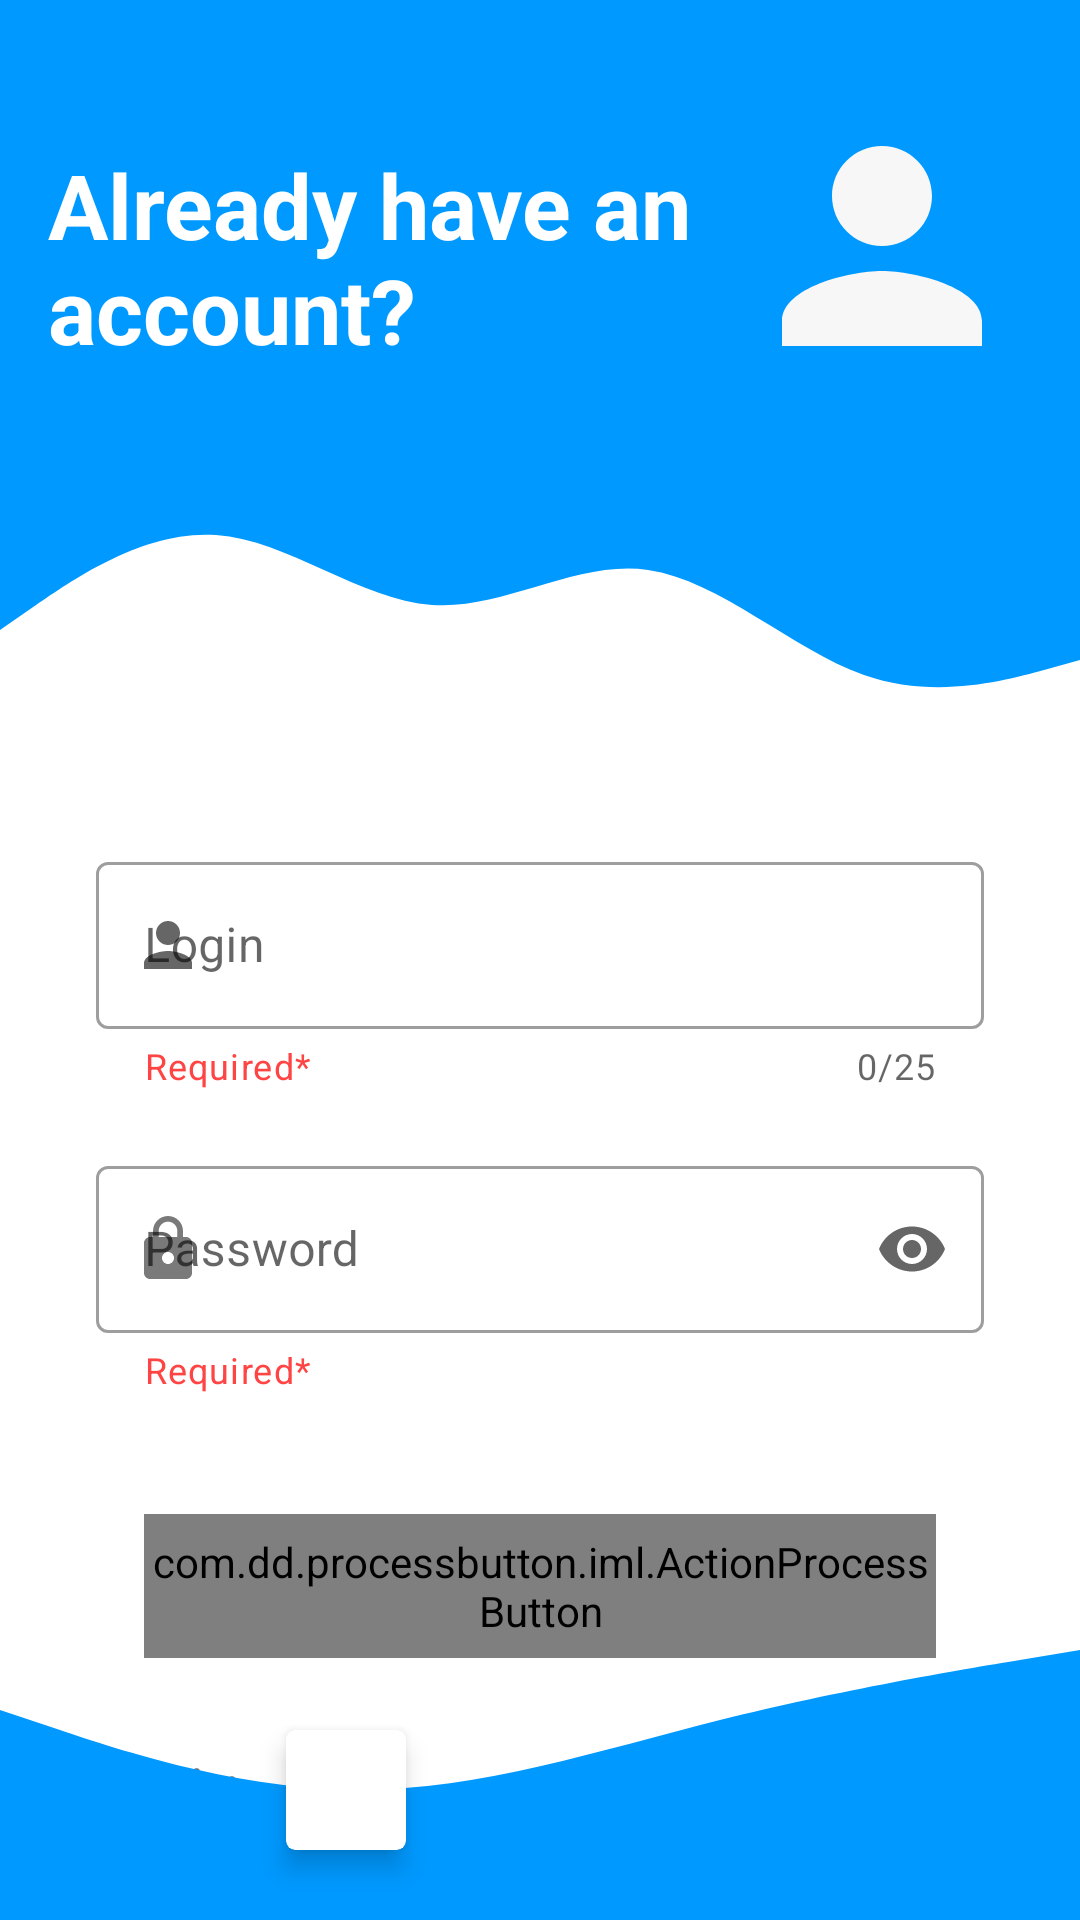

Layout XML and referenced resources for this Android screen:
<!-- AndroidManifest.xml: application theme Theme.ENotebook -->
<!-- res/layout/fragment_sign_in.xml -->
<?xml version="1.0" encoding="utf-8"?>
<androidx.constraintlayout.widget.ConstraintLayout xmlns:android="http://schemas.android.com/apk/res/android"
    xmlns:tools="http://schemas.android.com/tools"
    android:layout_width="match_parent"
    android:layout_height="match_parent"
    xmlns:app="http://schemas.android.com/apk/res-auto"
    tools:context=".screens.auth.signIn.SignInFragment">

    <View
        android:id="@+id/view1"
        android:layout_width="match_parent"
        android:layout_height="150dp"
        android:background="@color/colorPrimary"
        app:layout_constraintStart_toStartOf="parent"
        app:layout_constraintEnd_toEndOf="parent"
        app:layout_constraintTop_toTopOf="parent"/>

    <ImageView
        android:id="@+id/ivPerson"
        android:layout_width="100dp"
        android:layout_height="100dp"
        android:layout_marginTop="32dp"
        android:layout_marginEnd="@dimen/standard_margin"
        app:layout_constraintEnd_toEndOf="parent"
        app:layout_constraintTop_toTopOf="parent"
        android:background="@drawable/ic_person"/>

    <TextView
        android:layout_width="0dp"
        android:layout_height="wrap_content"
        android:layout_marginStart="@dimen/standard_margin"
        android:layout_marginTop="48dp"
        android:text="@string/already_have_an_account"
        android:textColor="@color/white"
        android:textSize="30sp"
        android:textStyle="bold"
        app:layout_constraintEnd_toStartOf="@id/ivPerson"
        app:layout_constraintStart_toStartOf="@id/view1"
        app:layout_constraintTop_toTopOf="parent" />

    <View
        android:id="@+id/view2"
        android:background="@drawable/wave"
        android:layout_width="match_parent"
        android:layout_height="100dp"
        app:layout_constraintStart_toStartOf="parent"
        app:layout_constraintEnd_toEndOf="parent"
        app:layout_constraintTop_toBottomOf="@id/view1"/>

    <com.google.android.material.textfield.TextInputLayout
        android:layout_width="match_parent"
        android:layout_height="wrap_content"
        android:id="@+id/tvInputLayoutLogin"
        app:layout_constraintStart_toStartOf="parent"
        app:layout_constraintEnd_toEndOf="parent"
        app:layout_constraintTop_toBottomOf="@id/view2"
        android:layout_marginStart="32dp"
        android:layout_marginEnd="32dp"
        android:layout_marginTop="32dp"
        android:hint="@string/login"
        app:counterEnabled="true"
        app:counterMaxLength="25"
        app:helperText="@string/Required"
        app:endIconMode="clear_text"
        app:helperTextTextColor="@android:color/holo_red_light"
        app:startIconDrawable="@drawable/ic_person"
        style="@style/Widget.MaterialComponents.TextInputLayout.OutlinedBox">

        <EditText
            android:id="@+id/etLogin"
            android:layout_width="match_parent"
            android:layout_height="wrap_content"
            android:inputType="textEmailAddress"
            android:maxLength="26"/>

    </com.google.android.material.textfield.TextInputLayout>

    <com.google.android.material.textfield.TextInputLayout
        android:id="@+id/tvInputLayoutPassword"
        style="@style/Widget.MaterialComponents.TextInputLayout.OutlinedBox"
        android:layout_width="match_parent"
        android:layout_height="wrap_content"
        android:layout_marginStart="32dp"
        android:layout_marginEnd="32dp"
        android:layout_marginTop="20dp"
        app:helperText="@string/Required"
        app:helperTextTextColor="@android:color/holo_red_light"
        app:startIconDrawable="@drawable/ic_lock"
        android:hint="@string/password"
        app:endIconMode="password_toggle"
        app:layout_constraintStart_toStartOf="@id/tvInputLayoutLogin"
        app:layout_constraintEnd_toEndOf="@id/tvInputLayoutLogin"
        app:layout_constraintTop_toBottomOf="@id/tvInputLayoutLogin">

        <EditText
            android:id="@+id/etPassword"
            android:inputType="textPassword"
            android:layout_width="match_parent"
            android:layout_height="wrap_content"/>
    </com.google.android.material.textfield.TextInputLayout>

    <com.dd.processbutton.iml.ActionProcessButton
        android:id="@+id/btnLogin"
        android:layout_width="match_parent"
        android:layout_height="48dp"
        android:textSize="18sp"
        android:text="@string/sign_in"
        android:textColor="@color/white"
        app:pb_colorComplete="@color/green_complete"
        app:pb_colorNormal="@color/blue_normal"
        app:pb_colorPressed="@color/blue_pressed"
        app:pb_colorProgress="@color/purple_progress"
        app:pb_textComplete="@string/Success"
        app:pb_textProgress="@string/Loading"
        app:pb_textError="Error"
        android:layout_marginTop="40dp"
        android:layout_marginHorizontal="48dp"
        app:layout_constraintStart_toStartOf="parent"
        app:layout_constraintEnd_toEndOf="parent"
        app:layout_constraintTop_toBottomOf="@id/tvInputLayoutPassword" />


    <TextView
        android:id="@+id/tvGoogle"
        android:layout_width="wrap_content"
        android:layout_height="wrap_content"
        android:text="@string/sign_in"
        android:textStyle="bold"
        android:layout_marginTop="32dp"
        android:layout_marginStart="32dp"
        app:layout_constraintStart_toStartOf="parent"
        app:layout_constraintTop_toBottomOf="@id/btnLogin"/>

    <androidx.cardview.widget.CardView
        android:id="@+id/googleLogin"
        android:layout_width="40dp"
        android:layout_height="40dp"
        app:cardCornerRadius="3dp"
        app:cardElevation="5dp"
        android:foreground="?android:attr/selectableItemBackground"
        android:clickable="true"
        app:layout_constraintStart_toEndOf="@id/tvGoogle"
        app:layout_constraintTop_toBottomOf="@id/btnLogin"
        android:layout_marginTop="24dp"
        android:layout_marginStart="@dimen/standard_margin"
        android:focusable="true">

        <ImageView
            android:layout_width="wrap_content"
            android:layout_height="wrap_content"
            android:padding="8dp"
            app:srcCompat="@drawable/google"
            android:contentDescription="@string/google_icon" />
    </androidx.cardview.widget.CardView>

    <TextView
        android:id="@+id/btnSignUp"
        android:layout_width="wrap_content"
        android:layout_height="wrap_content"
        android:text="@string/registration"
        android:textStyle="bold"
        app:layout_constraintEnd_toEndOf="parent"
        app:layout_constraintTop_toBottomOf="@id/btnLogin"
        android:layout_marginTop="32dp"
        android:layout_marginEnd="32dp"/>


    <View
        android:layout_width="match_parent"
        android:layout_height="100dp"
        app:layout_constraintStart_toStartOf="parent"
        app:layout_constraintEnd_toEndOf="parent"
        app:layout_constraintBottom_toBottomOf="parent"
        android:background="@drawable/ic_wave_bottom"/>

    <com.wang.avi.AVLoadingIndicatorView
        android:id="@+id/loading"
        android:layout_width="64dp"
        android:layout_height="64dp"
        style="@style/AVLoadingIndicatorView"
        android:visibility="invisible"
        app:indicatorName="BallPulseSyncIndicator"
        app:indicatorColor="@color/blue_normal"
        app:layout_constraintStart_toStartOf="parent"
        app:layout_constraintEnd_toEndOf="parent"
        app:layout_constraintTop_toTopOf="parent"
        app:layout_constraintBottom_toBottomOf="parent" />
</androidx.constraintlayout.widget.ConstraintLayout>
<!-- resources referenced by this layout -->
<resources>
  <color name="colorPrimary">#0099ff</color>
  <color name="white">#FFFFFFFF</color>
  <dimen name="standard_margin">16dp</dimen>
  <!-- drawable ic_lock (drawable) -->
  <vector android:alpha="0.87" android:height="24dp"
      android:tint="#A3040303" android:viewportHeight="24"
      android:viewportWidth="24" android:width="24dp" xmlns:android="http://schemas.android.com/apk/res/android">
      <path android:fillColor="#151515" android:pathData="M18,8h-1L17,6c0,-2.76 -2.24,-5 -5,-5S7,3.24 7,6v2L6,8c-1.1,0 -2,0.9 -2,2v10c0,1.1 0.9,2 2,2h12c1.1,0 2,-0.9 2,-2L20,10c0,-1.1 -0.9,-2 -2,-2zM12,17c-1.1,0 -2,-0.9 -2,-2s0.9,-2 2,-2 2,0.9 2,2 -0.9,2 -2,2zM15.1,8L8.9,8L8.9,6c0,-1.71 1.39,-3.1 3.1,-3.1 1.71,0 3.1,1.39 3.1,3.1v2z"/>
  </vector>
  <!-- drawable ic_person (drawable) -->
  <vector android:alpha="1.0" android:height="24dp"
      android:tint="#F7F7F7" android:viewportHeight="24"
      android:viewportWidth="24" android:width="24dp" xmlns:android="http://schemas.android.com/apk/res/android">
      <path android:fillColor="@android:color/white" android:pathData="M12,12c2.21,0 4,-1.79 4,-4s-1.79,-4 -4,-4 -4,1.79 -4,4 1.79,4 4,4zM12,14c-2.67,0 -8,1.34 -8,4v2h16v-2c0,-2.66 -5.33,-4 -8,-4z"/>
  </vector>
  <!-- drawable ic_wave_bottom (drawable) -->
  <vector xmlns:android="http://schemas.android.com/apk/res/android"
      android:width="1440dp"
      android:height="320dp"
      android:viewportWidth="1440"
      android:viewportHeight="320">
    <path
        android:pathData="M0,96L80,117.3C160,139 320,181 480,181.3C640,181 800,139 960,106.7C1120,75 1280,53 1360,42.7L1440,32L1440,320L1360,320C1280,320 1120,320 960,320C800,320 640,320 480,320C320,320 160,320 80,320L0,320Z"
        android:fillColor="#0099ff"/>
  </vector>
  <!-- drawable wave (drawable) -->
  <vector xmlns:android="http://schemas.android.com/apk/res/android"
      android:width="1440dp"
      android:height="320dp"
      android:viewportWidth="1440"
      android:viewportHeight="320">
    <path
        android:pathData="M0,192L48,165.3C96,139 192,85 288,90.7C384,96 480,160 576,165.3C672,171 768,117 864,128C960,139 1056,213 1152,240C1248,267 1344,245 1392,234.7L1440,224L1440,0L1392,0C1344,0 1248,0 1152,0C1056,0 960,0 864,0C768,0 672,0 576,0C480,0 384,0 288,0C192,0 96,0 48,0L0,0Z"
        android:fillColor="#0099ff"/>
  </vector>
  <string name="Loading">Loading...</string>
  <string name="Required">Required*</string>
  <string name="Success">Success</string>
  <string name="already_have_an_account">Already have an account?</string>
  <string name="google_icon">google icon</string>
  <string name="login">Login</string>
  <string name="password">Password</string>
  <string name="registration">Registration</string>
  <string name="sign_in">Sign in:</string>
  <style name="Theme.ENotebook" parent="Theme.MaterialComponents.DayNight.NoActionBar">
          <item name="android:forceDarkAllowed" tools:targetApi="q">false</item>
          
          <item name="colorPrimary">@color/purple_500</item>
          <item name="colorPrimaryVariant">@color/purple_700</item>
          <item name="colorOnPrimary">@color/white</item>
          
          <item name="colorSecondary">@color/teal_200</item>
          <item name="colorSecondaryVariant">@color/teal_700</item>
          <item name="colorOnSecondary">@color/black</item>
          
          <item name="android:statusBarColor" tools:targetApi="l">@color/colorPrimary</item>
          
      </style>
  <color name="purple_500">#FF6200EE</color>
  <color name="purple_700">#FF3700B3</color>
  <color name="teal_200">#FF03DAC5</color>
  <color name="teal_700">#FF018786</color>
  <color name="black">#FF000000</color>
</resources>
